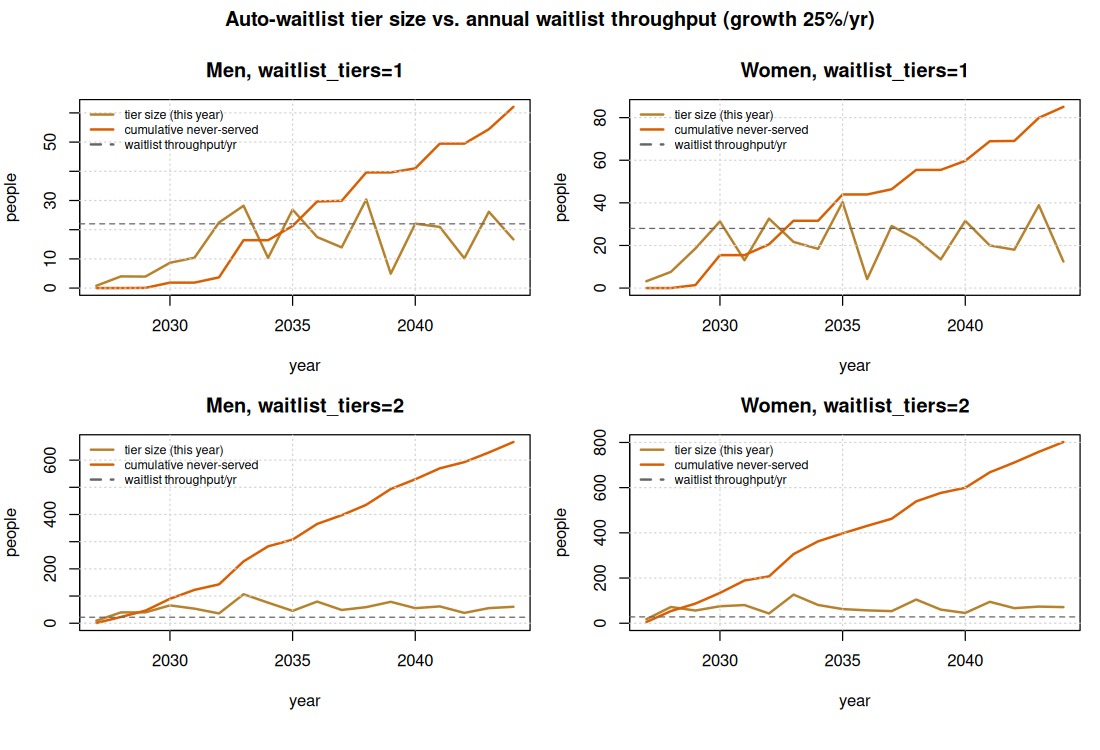

The table this chart was drawn from, first rows:
year, tier_size, tier_served, tier_backlog, cum_unserved, tiers, pool
2027, 0.8, 0.8, 0, 0, 1, M
2028, 4, 4, 0, 0, 1, M
2029, 3.933, 3.867, 0.06667, 0.06667, 1, M
2030, 8.667, 6.867, 1.8, 1.867, 1, M
2031, 10.4, 10.4, 0, 1.867, 1, M
2032, 22.47, 20.67, 1.8, 3.667, 1, M
2033, 28.2, 15.47, 12.73, 16.4, 1, M
2034, 10.33, 10.33, 0, 16.4, 1, M
2035, 26.87, 22, 4.867, 21.27, 1, M
2036, 17.47, 9.067, 8.4, 29.67, 1, M
2037, 13.93, 13.73, 0.2, 29.87, 1, M
2038, 30.33, 20.6, 9.733, 39.6, 1, M
2039, 4.933, 4.933, 0, 39.6, 1, M
2040, 22.07, 20.67, 1.4, 41, 1, M
2041, 20.93, 12.47, 8.467, 49.47, 1, M
2042, 10.2, 10.2, 0, 49.47, 1, M
2043, 26.13, 21.2, 4.933, 54.4, 1, M
2044, 16.67, 9, 7.667, 62.07, 1, M
2027, 3.2, 3.2, 0, 0, 1, F
2028, 7.6, 7.6, 0, 0, 1, F
2029, 18.6, 17.2, 1.4, 1.4, 1, F
2030, 31.27, 17.2, 14.07, 15.47, 1, F
2031, 13.07, 13.07, 0, 15.47, 1, F
2032, 32.6, 27.53, 5.067, 20.53, 1, F
2033, 21.67, 10.6, 11.07, 31.6, 1, F
2034, 18.4, 18.4, 0, 31.6, 1, F
2035, 40.33, 28, 12.33, 43.93, 1, F
2036, 4.2, 4.2, 0, 43.93, 1, F
2037, 29.13, 26.67, 2.467, 46.4, 1, F
2038, 23, 13.93, 9.067, 55.47, 1, F
2039, 13.47, 13.47, 0, 55.47, 1, F
2040, 31.53, 27.27, 4.267, 59.73, 1, F
2041, 20, 10.8, 9.2, 68.93, 1, F
2042, 18, 17.87, 0.1333, 69.07, 1, F
2043, 38.87, 28, 10.87, 79.93, 1, F
2044, 12.47, 7.333, 5.133, 85.07, 1, F
2027, 9.333, 8.4, 0.9333, 0.9333, 2, M
2028, 39.8, 17.67, 22.13, 23.07, 2, M
2029, 40, 16.8, 23.2, 46.27, 2, M
2030, 65.67, 22, 43.67, 89.93, 2, M
2031, 53.67, 20.87, 32.8, 122.7, 2, M
2032, 36.07, 15.8, 20.27, 143, 2, M
2033, 106.5, 22, 84.53, 227.5, 2, M
2034, 75.67, 20.33, 55.33, 282.9, 2, M
2035, 45.53, 20.73, 24.8, 307.7, 2, M
2036, 79.6, 22, 57.6, 365.3, 2, M
2037, 48.8, 16.67, 32.13, 397.4, 2, M
2038, 59.2, 20.93, 38.27, 435.7, 2, M
2039, 78.73, 20.6, 58.13, 493.8, 2, M
2040, 55.47, 19.6, 35.87, 529.7, 2, M
2041, 61.93, 21.73, 40.2, 569.9, 2, M
2042, 38, 15.13, 22.87, 592.7, 2, M
2043, 55.6, 20.13, 35.47, 628.2, 2, M
2044, 60.47, 22, 38.47, 666.7, 2, M
2027, 17.8, 12.47, 5.333, 5.333, 2, F
2028, 71.87, 23.4, 48.47, 53.8, 2, F
2029, 56.13, 22.93, 33.2, 87, 2, F
2030, 75.2, 28, 47.2, 134.2, 2, F
2031, 80.4, 25.53, 54.87, 189.1, 2, F
2032, 43, 24.67, 18.33, 207.4, 2, F
... 12 more rows
